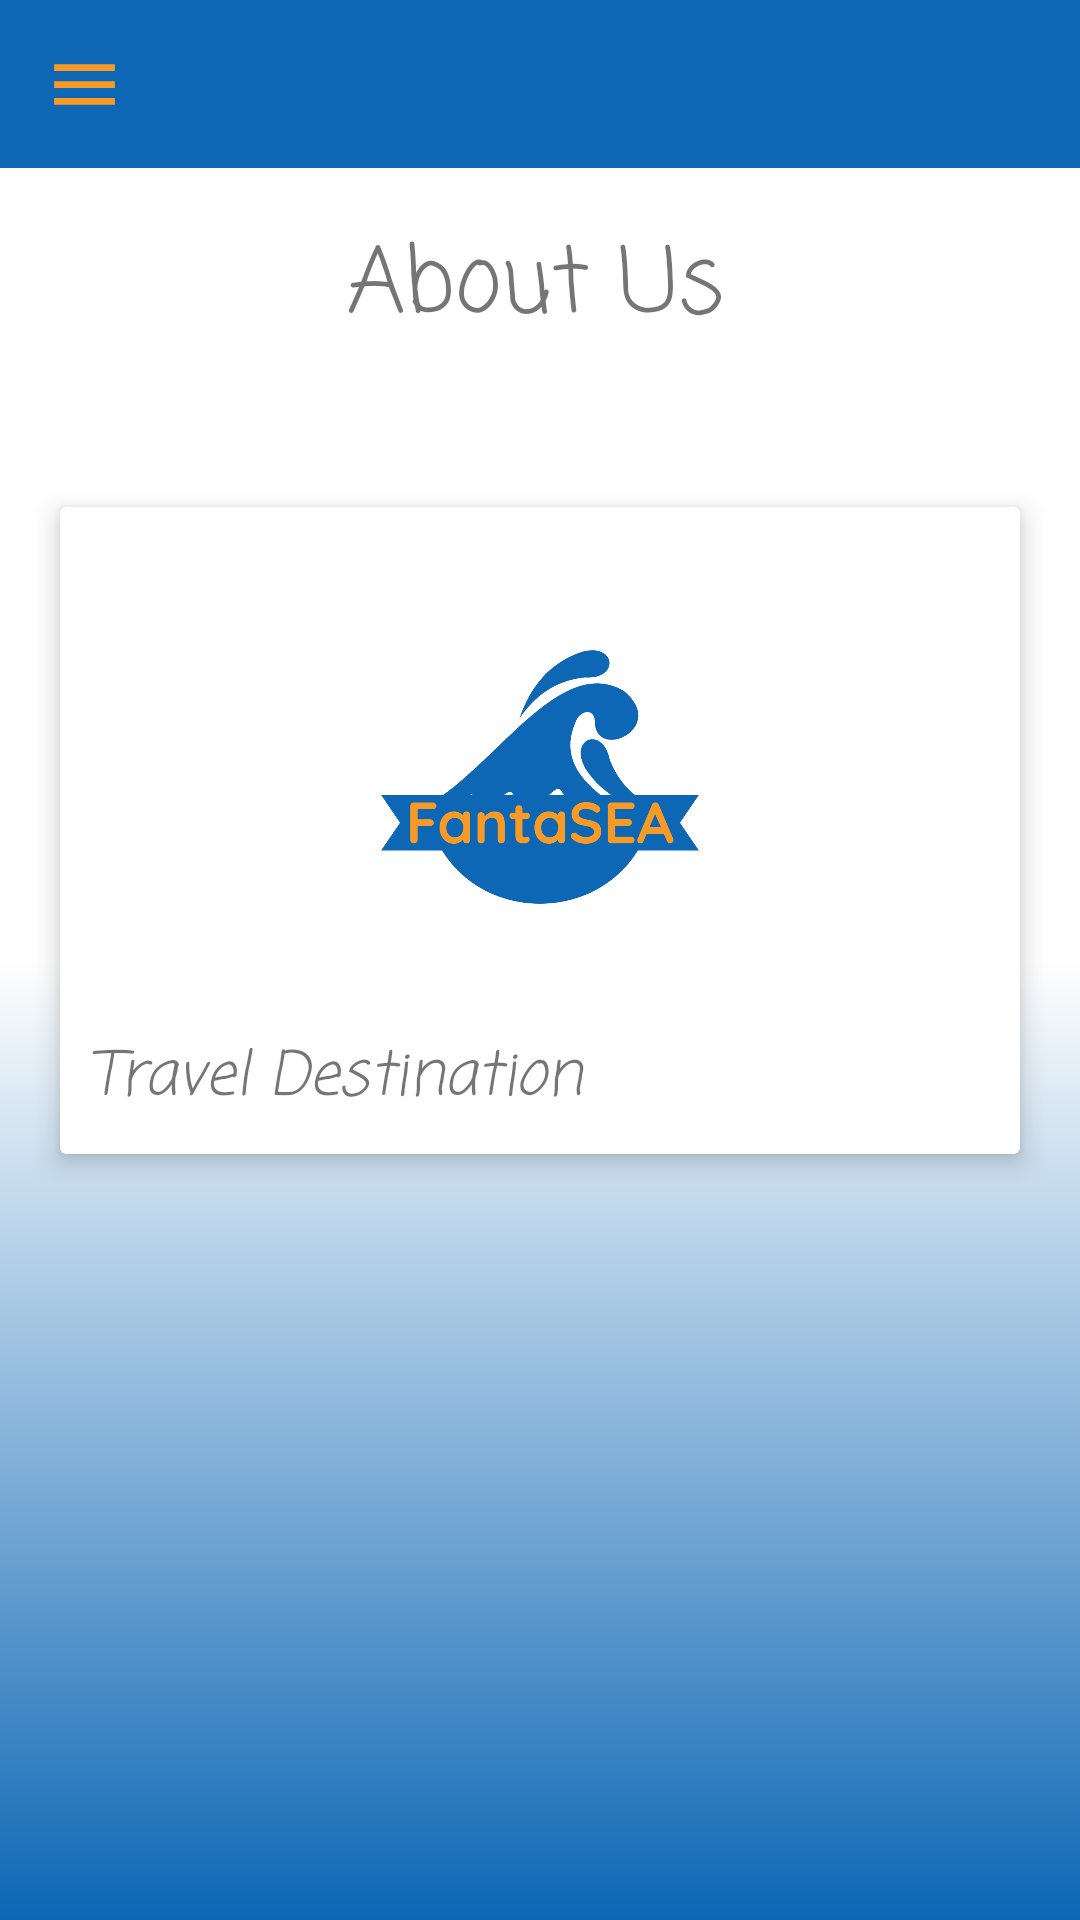

Android layout source for this screen:
<!-- AndroidManifest.xml: application theme Theme.FANTASEAV2 -->
<!-- res/layout/activity_aboutus.xml -->
<?xml version="1.0" encoding="utf-8"?>
<androidx.drawerlayout.widget.DrawerLayout xmlns:android="http://schemas.android.com/apk/res/android"
    xmlns:app="http://schemas.android.com/apk/res-auto"
    xmlns:tools="http://schemas.android.com/tools"
    android:id="@+id/drawer_layout"
    android:layout_width="match_parent"
    android:layout_height="match_parent"
    tools:context=".aboutus"
    android:fitsSystemWindows="true"
    android:background="@drawable/gradient_tool_gradient"
    tools:openDrawer="start">

    <com.google.android.material.navigation.NavigationView
        android:layout_width="wrap_content"
        android:layout_height="match_parent"
        android:id="@+id/nav_view"
        app:headerLayout="@layout/header"
        app:menu="@menu/main_menu"
        android:layout_gravity="start" />

    <ScrollView
        android:layout_width="match_parent"
        android:layout_height="match_parent">

        <androidx.constraintlayout.widget.ConstraintLayout
            android:layout_width="match_parent"
            android:layout_height="match_parent">

            <androidx.appcompat.widget.Toolbar
                android:id="@+id/toolbar"
                android:layout_width="match_parent"
                android:layout_height="wrap_content"
                android:background="@color/blue_fantasea"
                android:minHeight="?attr/actionBarSize"
                android:theme="?attr/actionBarTheme"
                app:layout_constraintEnd_toEndOf="parent"
                app:layout_constraintStart_toStartOf="parent"
                app:layout_constraintTop_toTopOf="parent"
                app:navigationIcon="@drawable/menu_icon" />

            <TextView
                android:id="@+id/textView2"
                android:layout_width="210dp"
                android:layout_height="63dp"
                android:layout_marginStart="16dp"
                android:layout_marginTop="8dp"
                android:layout_marginEnd="24dp"
                android:layout_marginBottom="46dp"
                android:fontFamily="casual"
                android:gravity="center"
                android:text="About Us"
                android:textSize="30sp"
                app:layout_constraintBottom_toTopOf="@+id/linearLayout2"
                app:layout_constraintEnd_toEndOf="parent"
                app:layout_constraintHorizontal_bias="0.521"
                app:layout_constraintStart_toStartOf="parent"
                app:layout_constraintTop_toBottomOf="@+id/toolbar"
                app:layout_constraintVertical_bias="0.0" />

            <LinearLayout
                android:id="@+id/linearLayout2"
                android:layout_width="match_parent"
                android:layout_height="wrap_content"
                android:layout_marginTop="22dp"
                android:orientation="horizontal"
                android:padding="10dp"
                app:layout_constraintEnd_toEndOf="parent"
                app:layout_constraintHorizontal_bias="0.0"
                app:layout_constraintStart_toStartOf="parent"
                app:layout_constraintTop_toBottomOf="@+id/textView2">

                <androidx.cardview.widget.CardView
                    android:layout_width="0dp"
                    android:layout_height="wrap_content"
                    android:layout_margin="10dp"
                    android:layout_weight="1"
                    app:cardElevation="5dp">

                    <RelativeLayout
                        android:layout_width="match_parent"
                        android:layout_height="wrap_content">

                        <TextView
                            android:id="@+id/messageAboutUsText"
                            android:layout_width="match_parent"
                            android:layout_height="wrap_content"
                            android:layout_below="@id/imageView2"
                            android:layout_centerHorizontal="true"
                            android:layout_margin="10dp"
                            android:layout_marginTop="10dp"
                            android:fontFamily="casual"
                            android:text="Travel Destination"
                            android:textStyle="italic"
                            android:textSize="20sp" />

                        <ImageView
                            android:id="@+id/imageView2"
                            android:layout_width="150dp"
                            android:layout_height="150dp"
                            android:layout_centerHorizontal="true"
                            android:layout_marginTop="15dp"
                            app:srcCompat="@drawable/fantasea" />
                    </RelativeLayout>
                </androidx.cardview.widget.CardView>


            </LinearLayout>

        </androidx.constraintlayout.widget.ConstraintLayout>
    </ScrollView>
</androidx.drawerlayout.widget.DrawerLayout>
<!-- res/layout/header.xml (included above) -->
<?xml version="1.0" encoding="utf-8"?>
<LinearLayout xmlns:android="http://schemas.android.com/apk/res/android"
    android:layout_width="match_parent"
    android:layout_height="150dp"
    android:orientation="vertical"
    android:background="@color/orange"
    android:gravity="bottom">

    <ImageView
        android:layout_width="100dp"
        android:layout_height="100dp"
        android:src="@drawable/fantasea"
        android:paddingLeft="10dp"/>

    <TextView
        android:layout_width="wrap_content"
        android:layout_height="wrap_content"
        android:fontFamily="casual"
        android:text="FantaSEA"
        android:textSize="24sp"
        android:paddingLeft="10dp"/>
</LinearLayout>
<!-- resources referenced by this layout -->
<resources>
  <color name="blue_fantasea">#0d67b5</color>
  <color name="orange">#f79a26</color>
  <!-- drawable fantasea: png bitmap (drawable-v24, 71338 bytes) -->
  <!-- drawable gradient_tool_gradient (drawable) -->
  <?xml version="1.0" encoding="utf-8"?>
  <selector xmlns:android="http://schemas.android.com/apk/res/android">
  
      <item>
          <shape>
              <gradient
                  android:angle="90"
                  android:startColor="@color/blue_fantasea"
                  android:centerColor="@color/white"
                  android:endColor="@color/white"
                  android:type="linear"/>
          </shape>
      </item>
  
  </selector>
  <!-- drawable menu_icon (drawable) -->
  <vector android:height="27dp" android:tint="#F79A26"
      android:viewportHeight="24" android:viewportWidth="24"
      android:width="27dp" xmlns:android="http://schemas.android.com/apk/res/android">
      <path android:fillColor="@android:color/white" android:pathData="M3,18h18v-2L3,16v2zM3,13h18v-2L3,11v2zM3,6v2h18L21,6L3,6z"/>
  </vector>
  <style name="Theme.FANTASEAV2" parent="Theme.MaterialComponents.DayNight.NoActionBar">
  
          
          <item name="colorPrimary">@color/orange</item>
          <item name="colorPrimaryVariant">@color/blue_fantasea</item>
          <item name="colorOnPrimary">@color/white</item>
          
          <item name="colorSecondary">@color/teal_200</item>
          <item name="colorSecondaryVariant">@color/teal_700</item>
          <item name="colorOnSecondary">@color/black</item>
          
          <item name="android:statusBarColor">#00000000</item>
          
          <item name="drawerArrowStyle">@style/DrawerArrowStyle</item>
  
      </style>
  <color name="white">#FFFFFFFF</color>
  <color name="teal_200">#FF03DAC5</color>
  <color name="teal_700">#FF018786</color>
  <color name="black">#FF000000</color>
  <style name="DrawerArrowStyle" parent="@style/Widget.AppCompat.DrawerArrowToggle">
          <item name="spinBars">true</item>
          <item name="color">@color/orange</item>
      </style>
</resources>
